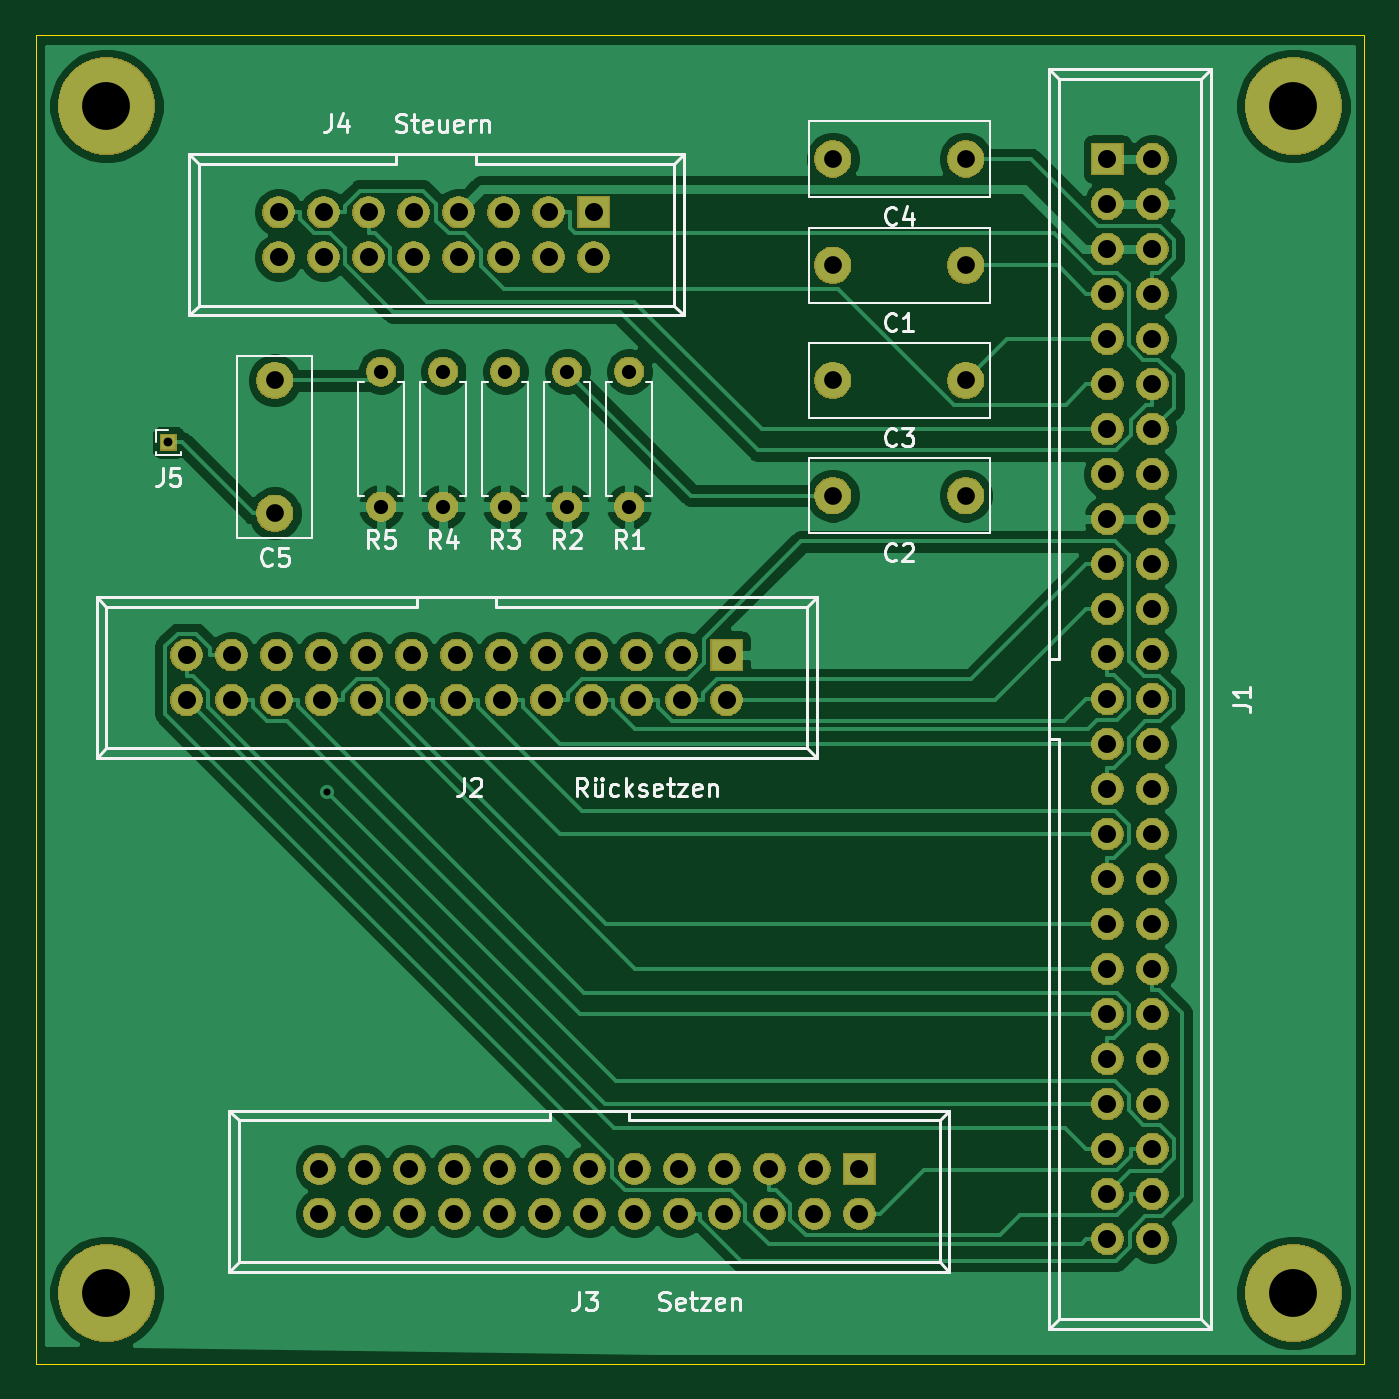
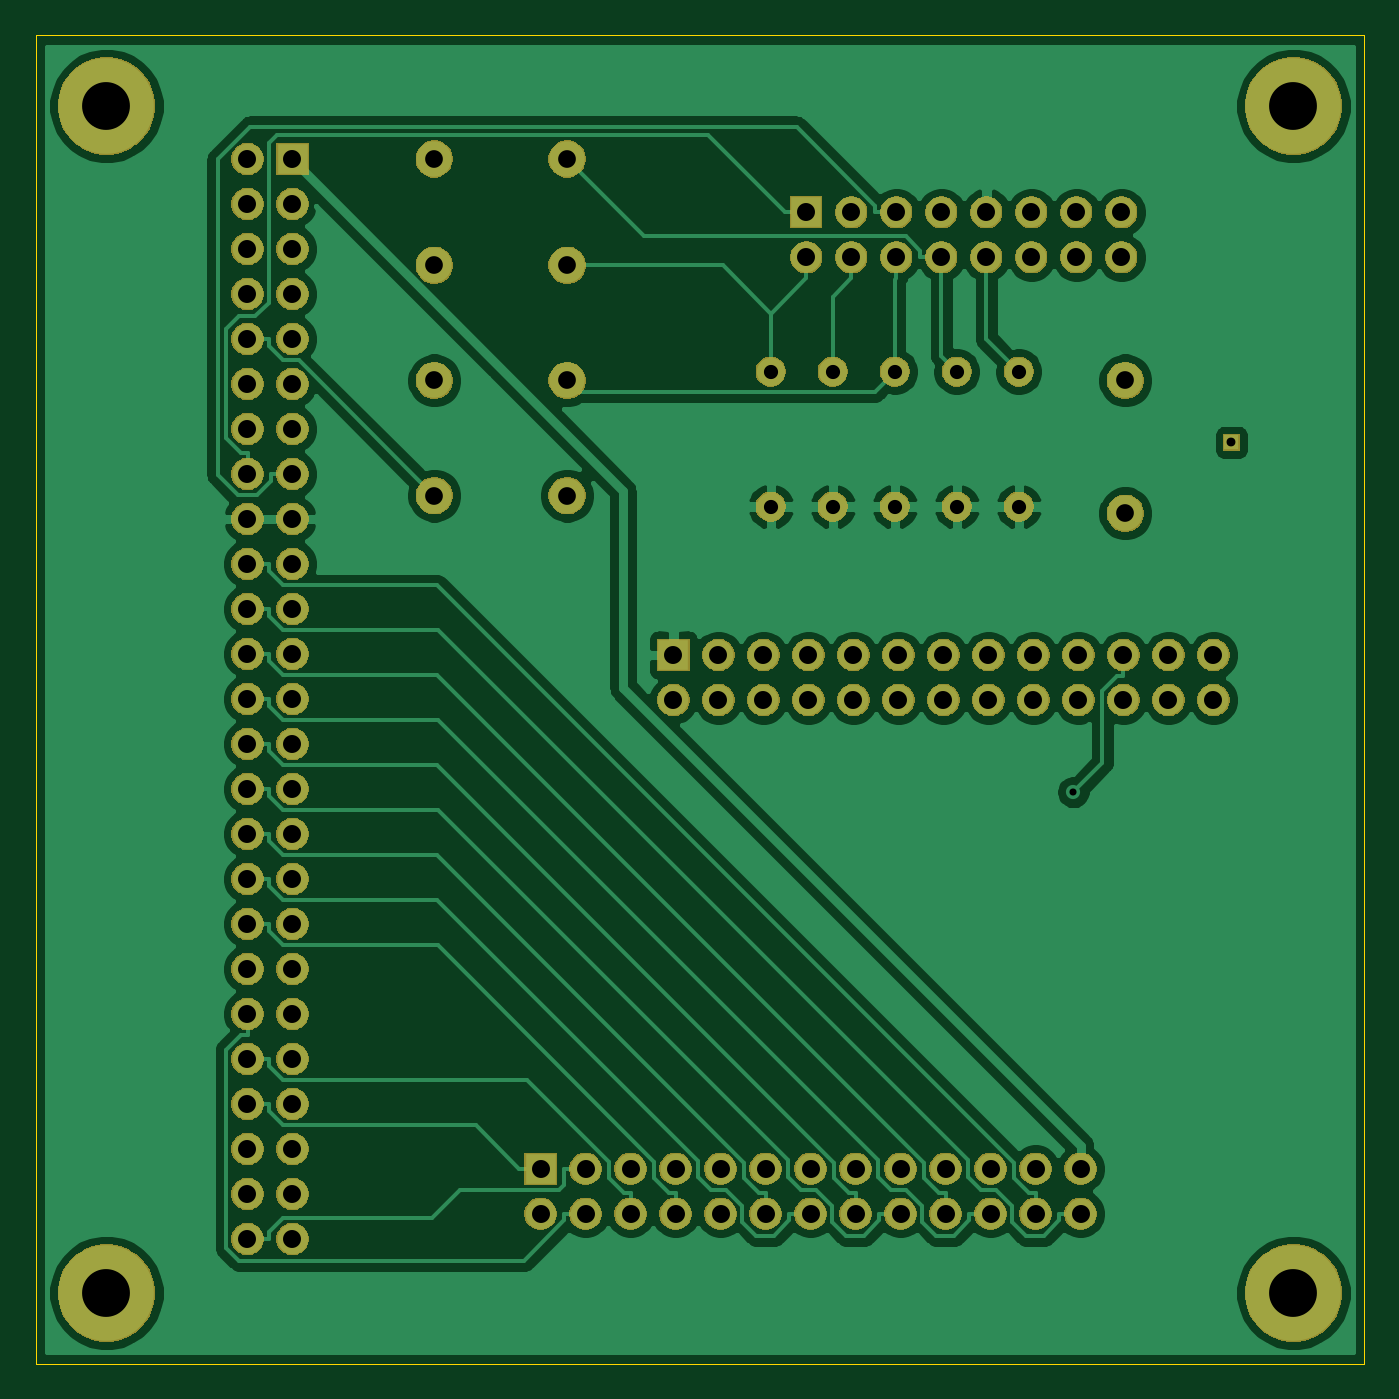
Circuit board: 10 layer files. Board 75.0 x 75.0 mm.
- bottom_copper: GORBA_LAWO_Adapter-B_Cu.gbr (98591 bytes)
- bottom_mask: GORBA_LAWO_Adapter-B_Mask.gbr (116314 bytes)
- paste: GORBA_LAWO_Adapter-B_Paste.gbr (512 bytes)
- bottom_silk: GORBA_LAWO_Adapter-B_SilkS.gbr (513 bytes)
- outline: GORBA_LAWO_Adapter-Edge_Cuts.gbr (703 bytes)
- top_copper: GORBA_LAWO_Adapter-F_Cu.gbr (94507 bytes)
- top_mask: GORBA_LAWO_Adapter-F_Mask.gbr (116314 bytes)
- paste: GORBA_LAWO_Adapter-F_Paste.gbr (512 bytes)
- top_silk: GORBA_LAWO_Adapter-F_SilkS.gbr (20495 bytes)
- drill: GORBA_LAWO_Adapter.drl (2576 bytes)

=== bottom_copper: GORBA_LAWO_Adapter-B_Cu.gbr (98591 bytes, source omitted) ===
=== bottom_mask: GORBA_LAWO_Adapter-B_Mask.gbr (116314 bytes, source omitted) ===
=== paste: GORBA_LAWO_Adapter-B_Paste.gbr ===
G04 #@! TF.GenerationSoftware,KiCad,Pcbnew,(5.1.5-0-10_14)*
G04 #@! TF.CreationDate,2020-04-30T20:24:14+02:00*
G04 #@! TF.ProjectId,GORBA_LAWO_Adapter,474f5242-415f-44c4-9157-4f5f41646170,rev?*
G04 #@! TF.SameCoordinates,Original*
G04 #@! TF.FileFunction,Paste,Bot*
G04 #@! TF.FilePolarity,Positive*
%FSLAX46Y46*%
G04 Gerber Fmt 4.6, Leading zero omitted, Abs format (unit mm)*
G04 Created by KiCad (PCBNEW (5.1.5-0-10_14)) date 2020-04-30 20:24:14*
%MOMM*%
%LPD*%
G04 APERTURE LIST*
G04 APERTURE END LIST*
M02*

=== bottom_silk: GORBA_LAWO_Adapter-B_SilkS.gbr ===
G04 #@! TF.GenerationSoftware,KiCad,Pcbnew,(5.1.5-0-10_14)*
G04 #@! TF.CreationDate,2020-04-30T20:24:14+02:00*
G04 #@! TF.ProjectId,GORBA_LAWO_Adapter,474f5242-415f-44c4-9157-4f5f41646170,rev?*
G04 #@! TF.SameCoordinates,Original*
G04 #@! TF.FileFunction,Legend,Bot*
G04 #@! TF.FilePolarity,Positive*
%FSLAX46Y46*%
G04 Gerber Fmt 4.6, Leading zero omitted, Abs format (unit mm)*
G04 Created by KiCad (PCBNEW (5.1.5-0-10_14)) date 2020-04-30 20:24:14*
%MOMM*%
%LPD*%
G04 APERTURE LIST*
G04 APERTURE END LIST*
M02*

=== outline: GORBA_LAWO_Adapter-Edge_Cuts.gbr ===
G04 #@! TF.GenerationSoftware,KiCad,Pcbnew,(5.1.5-0-10_14)*
G04 #@! TF.CreationDate,2020-04-30T20:24:14+02:00*
G04 #@! TF.ProjectId,GORBA_LAWO_Adapter,474f5242-415f-44c4-9157-4f5f41646170,rev?*
G04 #@! TF.SameCoordinates,Original*
G04 #@! TF.FileFunction,Profile,NP*
%FSLAX46Y46*%
G04 Gerber Fmt 4.6, Leading zero omitted, Abs format (unit mm)*
G04 Created by KiCad (PCBNEW (5.1.5-0-10_14)) date 2020-04-30 20:24:14*
%MOMM*%
%LPD*%
G04 APERTURE LIST*
%ADD10C,0.050000*%
G04 APERTURE END LIST*
D10*
X30000000Y-32000000D02*
X105000000Y-32000000D01*
X30000000Y-107000000D02*
X30000000Y-32000000D01*
X105000000Y-107000000D02*
X30000000Y-107000000D01*
X105000000Y-32000000D02*
X105000000Y-107000000D01*
M02*

=== top_copper: GORBA_LAWO_Adapter-F_Cu.gbr (94507 bytes, source omitted) ===
=== top_mask: GORBA_LAWO_Adapter-F_Mask.gbr (116314 bytes, source omitted) ===
=== paste: GORBA_LAWO_Adapter-F_Paste.gbr ===
G04 #@! TF.GenerationSoftware,KiCad,Pcbnew,(5.1.5-0-10_14)*
G04 #@! TF.CreationDate,2020-04-30T20:24:14+02:00*
G04 #@! TF.ProjectId,GORBA_LAWO_Adapter,474f5242-415f-44c4-9157-4f5f41646170,rev?*
G04 #@! TF.SameCoordinates,Original*
G04 #@! TF.FileFunction,Paste,Top*
G04 #@! TF.FilePolarity,Positive*
%FSLAX46Y46*%
G04 Gerber Fmt 4.6, Leading zero omitted, Abs format (unit mm)*
G04 Created by KiCad (PCBNEW (5.1.5-0-10_14)) date 2020-04-30 20:24:14*
%MOMM*%
%LPD*%
G04 APERTURE LIST*
G04 APERTURE END LIST*
M02*

=== top_silk: GORBA_LAWO_Adapter-F_SilkS.gbr (20495 bytes, source omitted) ===
=== drill: GORBA_LAWO_Adapter.drl ===
M48
; DRILL file {KiCad (5.1.5-0-10_14)} date 2020 April 30, Thursday 20:24:16
; FORMAT={-:-/ absolute / inch / decimal}
; #@! TF.CreationDate,2020-04-30T20:24:16+02:00
; #@! TF.GenerationSoftware,Kicad,Pcbnew,(5.1.5-0-10_14)
FMAT,2
INCH
T1C0.0157
T2C0.0197
T3C0.0315
T4C0.0394
T5C0.0400
T6C0.1063
%
G90
G05
T1
X1.828Y-2.9424
T2
X1.4764Y-2.1654
T3
X1.9488Y-2.0079
X1.9488Y-2.3079
X2.0866Y-2.0079
X2.0866Y-2.3079
X2.2244Y-2.0079
X2.2244Y-2.3079
X2.3622Y-2.0079
X2.3622Y-2.3079
X2.5Y-2.0079
X2.5Y-2.3079
T4
X2.9528Y-2.0276
X3.248Y-2.0276
X2.9528Y-2.2835
X3.248Y-2.2835
X2.9528Y-1.7717
X3.248Y-1.7717
X1.7126Y-2.0276
X1.7126Y-2.3228
X2.9528Y-1.5354
X3.248Y-1.5354
T5
X1.8118Y-3.7795
X1.8118Y-3.8795
X1.9118Y-3.7795
X1.9118Y-3.8795
X2.0118Y-3.7795
X2.0118Y-3.8795
X2.1118Y-3.7795
X2.1118Y-3.8795
X2.2118Y-3.7795
X2.2118Y-3.8795
X2.3118Y-3.7795
X2.3118Y-3.8795
X2.4118Y-3.7795
X2.4118Y-3.8795
X2.5118Y-3.7795
X2.5118Y-3.8795
X2.6118Y-3.7795
X2.6118Y-3.8795
X2.7118Y-3.7795
X2.7118Y-3.8795
X2.8118Y-3.7795
X2.8118Y-3.8795
X2.9118Y-3.7795
X2.9118Y-3.8795
X3.0118Y-3.7795
X3.0118Y-3.8795
X3.563Y-1.5354
X3.563Y-1.6354
X3.563Y-1.7354
X3.563Y-1.8354
X3.563Y-1.9354
X3.563Y-2.0354
X3.563Y-2.1354
X3.563Y-2.2354
X3.563Y-2.3354
X3.563Y-2.4354
X3.563Y-2.5354
X3.563Y-2.6354
X3.563Y-2.7354
X3.563Y-2.8354
X3.563Y-2.9354
X3.563Y-3.0354
X3.563Y-3.1354
X3.563Y-3.2354
X3.563Y-3.3354
X3.563Y-3.4354
X3.563Y-3.5354
X3.563Y-3.6354
X3.563Y-3.7354
X3.563Y-3.8354
X3.563Y-3.9354
X3.663Y-1.5354
X3.663Y-1.6354
X3.663Y-1.7354
X3.663Y-1.8354
X3.663Y-1.9354
X3.663Y-2.0354
X3.663Y-2.1354
X3.663Y-2.2354
X3.663Y-2.3354
X3.663Y-2.4354
X3.663Y-2.5354
X3.663Y-2.6354
X3.663Y-2.7354
X3.663Y-2.8354
X3.663Y-2.9354
X3.663Y-3.0354
X3.663Y-3.1354
X3.663Y-3.2354
X3.663Y-3.3354
X3.663Y-3.4354
X3.663Y-3.5354
X3.663Y-3.6354
X3.663Y-3.7354
X3.663Y-3.8354
X3.663Y-3.9354
X1.7213Y-1.6535
X1.7213Y-1.7535
X1.8213Y-1.6535
X1.8213Y-1.7535
X1.9213Y-1.6535
X1.9213Y-1.7535
X2.0213Y-1.6535
X2.0213Y-1.7535
X2.1213Y-1.6535
X2.1213Y-1.7535
X2.2213Y-1.6535
X2.2213Y-1.7535
X2.3213Y-1.6535
X2.3213Y-1.7535
X2.4213Y-1.6535
X2.4213Y-1.7535
X1.5165Y-2.6378
X1.5165Y-2.7378
X1.6165Y-2.6378
X1.6165Y-2.7378
X1.7165Y-2.6378
X1.7165Y-2.7378
X1.8165Y-2.6378
X1.8165Y-2.7378
X1.9165Y-2.6378
X1.9165Y-2.7378
X2.0165Y-2.6378
X2.0165Y-2.7378
X2.1165Y-2.6378
X2.1165Y-2.7378
X2.2165Y-2.6378
X2.2165Y-2.7378
X2.3165Y-2.6378
X2.3165Y-2.7378
X2.4165Y-2.6378
X2.4165Y-2.7378
X2.5165Y-2.6378
X2.5165Y-2.7378
X2.6165Y-2.6378
X2.6165Y-2.7378
X2.7165Y-2.6378
X2.7165Y-2.7378
T6
X3.9764Y-4.0551
X3.9764Y-1.4173
X1.3386Y-4.0551
X1.3386Y-1.4173
T0
M30

